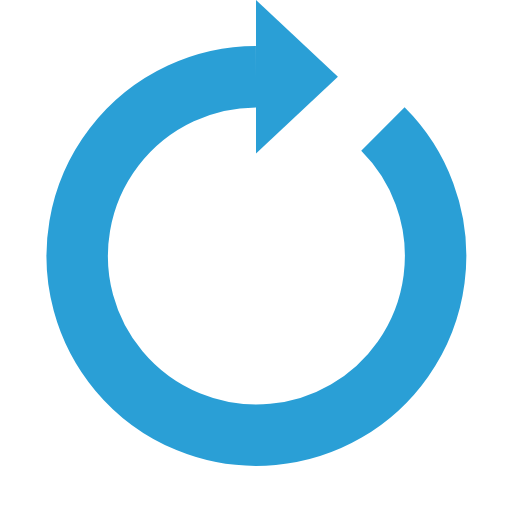
t = 0.00 s
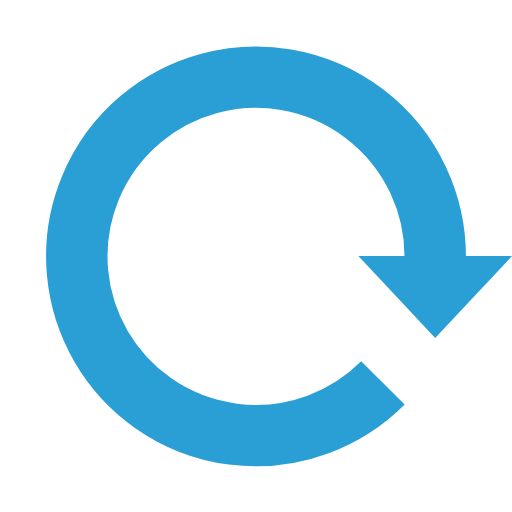
t = 0.50 s
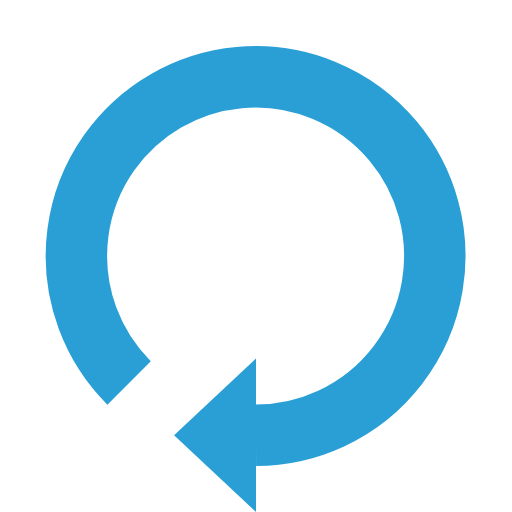
t = 1.00 s
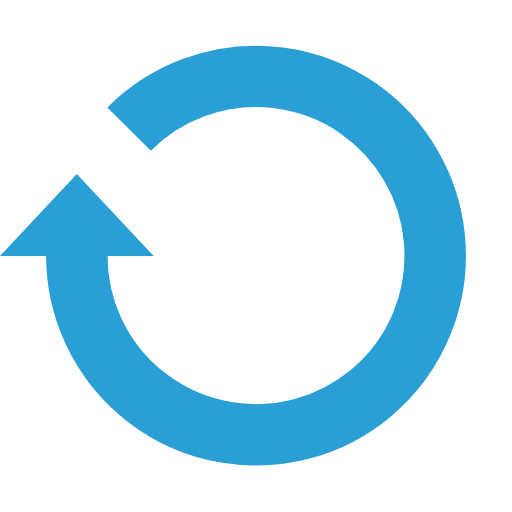
t = 1.50 s

The animated SVG that drew these frames (rendered in a browser with its animation timeline set to each time). Animation: 1 SMIL element (animateTransform=1); one cycle of 2.00 s, repeats indefinitely.

<?xml version="1.0" encoding="utf-8"?><svg width='120px' height='120px' xmlns="http://www.w3.org/2000/svg" viewBox="0 0 100 100" preserveAspectRatio="xMidYMid" class="uil-reload"><rect x="0" y="0" width="100" height="100" fill="none" class="bk"></rect><g><path d="M50 15A35 35 0 1 0 74.787 25.213" fill="none" stroke="#2a9fd6" stroke-width="12px"></path><path d="M50 0L50 30L66 15L50 0" fill="#2a9fd6"></path><animateTransform attributeName="transform" type="rotate" from="0 50 50" to="360 50 50" dur="2s" repeatCount="indefinite"></animateTransform></g></svg>
